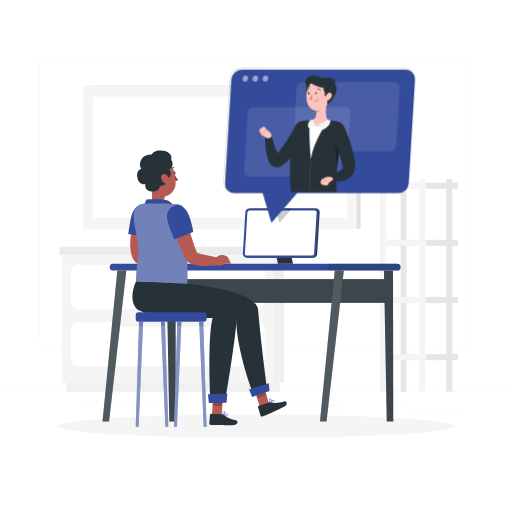
t = 0.00 s
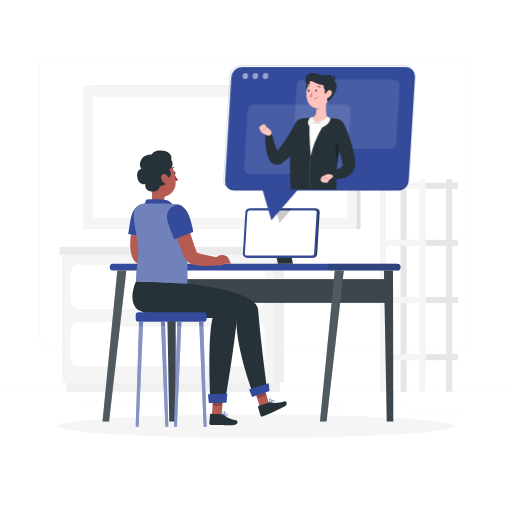
t = 0.19 s
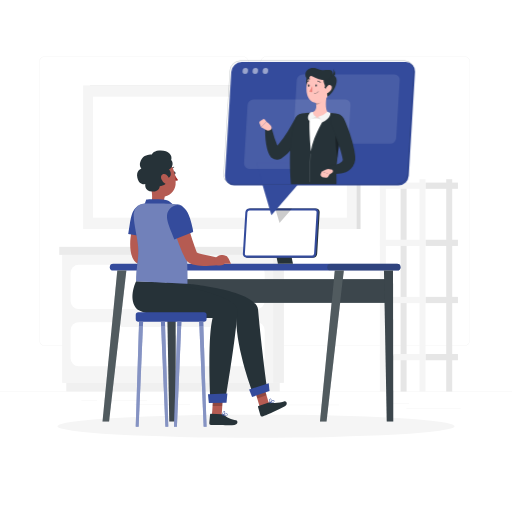
t = 0.56 s
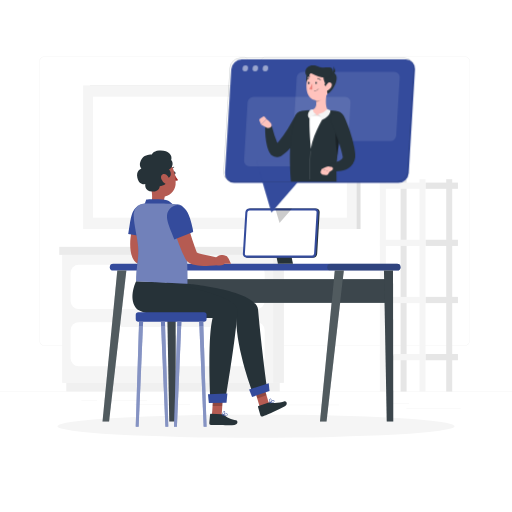
t = 0.75 s
t = 0.94 s: frame unchanged from t = 0.56 s, image omitted
t = 1.31 s: frame unchanged from t = 0.19 s, image omitted

The animated SVG that drew these frames (rendered in a browser with its animation timeline set to each time). Animation: 1 CSS @keyframes rule; one cycle of 1.50 s, repeats indefinitely.

<svg class="animated" id="freepik_stories-telecommuting" xmlns="http://www.w3.org/2000/svg" viewBox="0 0 500 500" version="1.1" xmlns:xlink="http://www.w3.org/1999/xlink" xmlns:svgjs="http://svgjs.com/svgjs"><style>svg#freepik_stories-telecommuting:not(.animated) .animable {opacity: 0;}svg#freepik_stories-telecommuting.animated #freepik--Telecommuting--inject-2 {animation: 1.5s Infinite  linear floating;animation-delay: 0s;}            @keyframes floating {                0% {                    opacity: 1;                    transform: translateY(0px);                }                50% {                    transform: translateY(-10px);                }                100% {                    opacity: 1;                    transform: translateY(0px);                }            }        </style><g id="freepik--background-complete--inject-2" class="animable" style="transform-origin: 250px 226.87px;"><rect y="382.4" width="500" height="0.25" style="fill: rgb(235, 235, 235); transform-origin: 250px 382.525px;" id="el3isrk8hcf4x" class="animable"/><rect x="396.83" y="398.49" width="53.07" height="0.25" style="fill: rgb(235, 235, 235); transform-origin: 423.365px 398.615px;" id="el09i4ahhklagl" class="animable"/><rect x="272.56" y="395.36" width="58.66" height="0.25" style="fill: rgb(235, 235, 235); transform-origin: 301.89px 395.485px;" id="elwatq4srkko" class="animable"/><rect x="380.2" y="393.92" width="19.19" height="0.25" style="fill: rgb(235, 235, 235); transform-origin: 389.795px 394.045px;" id="elacbh5xk5pz5" class="animable"/><rect x="100.47" y="390.89" width="43.19" height="0.25" style="fill: rgb(235, 235, 235); transform-origin: 122.065px 391.015px;" id="elmm1xqhgj998" class="animable"/><rect x="79.46" y="390.89" width="15.44" height="0.25" style="fill: rgb(235, 235, 235); transform-origin: 87.18px 391.015px;" id="eluzhuzs2iv4" class="animable"/><rect x="131.47" y="395.11" width="54.2" height="0.25" style="fill: rgb(235, 235, 235); transform-origin: 158.57px 395.235px;" id="elwihiusik0ym" class="animable"/><path d="M237,337.8H43.91a5.71,5.71,0,0,1-5.7-5.71V60.66A5.71,5.71,0,0,1,43.91,55H237a5.71,5.71,0,0,1,5.71,5.71V332.09A5.71,5.71,0,0,1,237,337.8ZM43.91,55.2a5.46,5.46,0,0,0-5.45,5.46V332.09a5.46,5.46,0,0,0,5.45,5.46H237a5.47,5.47,0,0,0,5.46-5.46V60.66A5.47,5.47,0,0,0,237,55.2Z" style="fill: rgb(235, 235, 235); transform-origin: 140.46px 196.4px;" id="eloql03ut5n9n" class="animable"/><path d="M453.31,337.8H260.21a5.72,5.72,0,0,1-5.71-5.71V60.66A5.72,5.72,0,0,1,260.21,55h193.1A5.71,5.71,0,0,1,459,60.66V332.09A5.71,5.71,0,0,1,453.31,337.8ZM260.21,55.2a5.47,5.47,0,0,0-5.46,5.46V332.09a5.47,5.47,0,0,0,5.46,5.46h193.1a5.47,5.47,0,0,0,5.46-5.46V60.66a5.47,5.47,0,0,0-5.46-5.46Z" style="fill: rgb(235, 235, 235); transform-origin: 356.75px 196.4px;" id="elqiocv9w8gud" class="animable"/><g id="el13fcuhuzs9h"><rect x="266.71" y="248.91" width="10.51" height="125.03" style="fill: rgb(240, 240, 240); transform-origin: 271.965px 311.425px; transform: rotate(180deg);" class="animable"/></g><g id="elsltl7h1i5yf"><rect x="64.75" y="373.94" width="208.44" height="8.33" style="fill: rgb(240, 240, 240); transform-origin: 168.97px 378.105px; transform: rotate(180deg);" class="animable"/></g><rect x="60.71" y="248.91" width="206" height="125.03" style="fill: rgb(245, 245, 245); transform-origin: 163.71px 311.425px;" id="eltxjswkgktn" class="animable"/><g id="el7cakk555xe3"><rect x="269.18" y="241.03" width="10.86" height="7.88" style="fill: rgb(224, 224, 224); transform-origin: 274.61px 244.97px; transform: rotate(180deg);" class="animable"/></g><rect x="57.89" y="241.03" width="211.3" height="7.88" style="fill: rgb(235, 235, 235); transform-origin: 163.54px 244.97px;" id="ely0g5fahjv5l" class="animable"/><rect x="68.97" y="258.61" width="189.47" height="43.13" rx="7.78" style="fill: rgb(255, 255, 255); transform-origin: 163.705px 280.175px;" id="el9v31qng625" class="animable"/><rect x="68.97" y="314.62" width="189.47" height="43.13" rx="7.78" style="fill: rgb(255, 255, 255); transform-origin: 163.705px 336.185px;" id="ela9975f3feg" class="animable"/><g id="elchekkp5gn7v"><rect x="117.16" y="257.3" width="93.1" height="5.91" rx="1.77" style="fill: rgb(245, 245, 245); transform-origin: 163.71px 260.255px; transform: rotate(180deg);" class="animable"/></g><g id="el5ouyoz542gf"><rect x="117.16" y="313.31" width="93.1" height="5.91" rx="1.77" style="fill: rgb(245, 245, 245); transform-origin: 163.71px 316.265px; transform: rotate(180deg);" class="animable"/></g><rect x="415.49" y="289.93" width="31.7" height="6.06" style="fill: rgb(230, 230, 230); transform-origin: 431.34px 292.96px;" id="ela2bz9wmfm0j" class="animable"/><g id="el9lobbfp5jmt"><rect x="391.2" y="175" width="5.85" height="207.4" style="fill: rgb(230, 230, 230); transform-origin: 394.125px 278.7px; transform: rotate(180deg);" class="animable"/></g><g id="elnjnr6dk53vi"><rect x="370.93" y="289.93" width="44.56" height="6.06" style="fill: rgb(245, 245, 245); transform-origin: 393.21px 292.96px; transform: rotate(180deg);" class="animable"/></g><rect x="415.49" y="345.73" width="31.7" height="6.06" style="fill: rgb(230, 230, 230); transform-origin: 431.34px 348.76px;" id="elajqnlx0p8b" class="animable"/><g id="elsqe5fd6d74g"><rect x="370.93" y="345.73" width="44.56" height="6.06" style="fill: rgb(245, 245, 245); transform-origin: 393.21px 348.76px; transform: rotate(180deg);" class="animable"/></g><rect x="415.49" y="178.32" width="31.7" height="6.06" style="fill: rgb(230, 230, 230); transform-origin: 431.34px 181.35px;" id="el3mhqgvfvpa4" class="animable"/><g id="el0g0pdtqksej6"><rect x="370.93" y="178.32" width="44.56" height="6.06" style="fill: rgb(245, 245, 245); transform-origin: 393.21px 181.35px; transform: rotate(180deg);" class="animable"/></g><rect x="415.49" y="234.12" width="31.7" height="6.06" style="fill: rgb(230, 230, 230); transform-origin: 431.34px 237.15px;" id="elvdtng6y110g" class="animable"/><g id="elchdkyyrgu4i"><rect x="370.93" y="234.12" width="44.56" height="6.06" style="fill: rgb(245, 245, 245); transform-origin: 393.21px 237.15px; transform: rotate(180deg);" class="animable"/></g><g id="elkpyo0eszetp"><rect x="435.76" y="175" width="5.85" height="207.4" style="fill: rgb(230, 230, 230); transform-origin: 438.685px 278.7px; transform: rotate(180deg);" class="animable"/></g><g id="elcigvdlv6yr"><rect x="409.64" y="175" width="5.85" height="207.4" style="fill: rgb(245, 245, 245); transform-origin: 412.565px 278.7px; transform: rotate(180deg);" class="animable"/></g><g id="elyajgenen8f"><rect x="370.93" y="175" width="5.85" height="207.4" style="fill: rgb(245, 245, 245); transform-origin: 373.855px 278.7px; transform: rotate(180deg);" class="animable"/></g><g id="elp5fbi8gz8a"><rect x="87.88" y="83.37" width="264.2" height="140.27" style="fill: rgb(224, 224, 224); transform-origin: 219.98px 153.505px; transform: rotate(180deg);" class="animable"/></g><g id="el6nznvy25627"><rect x="81.22" y="83.37" width="267.1" height="140.27" style="fill: rgb(245, 245, 245); transform-origin: 214.77px 153.505px; transform: rotate(180deg);" class="animable"/></g><g id="elmtkfyixl4z"><rect x="155.69" y="29.53" width="118.16" height="247.96" style="fill: rgb(255, 255, 255); transform-origin: 214.77px 153.51px; transform: rotate(90deg);" class="animable"/></g></g><g id="freepik--Shadow--inject-2" class="animable" style="transform-origin: 250px 416.24px;"><ellipse id="freepik--path--inject-2" cx="250" cy="416.24" rx="193.89" ry="11.32" style="fill: rgb(245, 245, 245); transform-origin: 250px 416.24px;" class="animable"/></g><g id="freepik--Desk--inject-2" class="animable" style="transform-origin: 245.635px 307.56px;"><path d="M387.82,264.22H110.54a3.34,3.34,0,0,1-3.33-3.33h0a3.34,3.34,0,0,1,3.33-3.33H387.82a3.34,3.34,0,0,1,3.33,3.33h0A3.34,3.34,0,0,1,387.82,264.22Z" style="fill: rgb(52, 75, 156); transform-origin: 249.18px 260.89px;" id="eldeav5pm9exo" class="animable"/><g id="el5eg806zpzbn"><path d="M387.82,264.22H322.91a3.34,3.34,0,0,1-3.33-3.33h0a3.34,3.34,0,0,1,3.33-3.33h64.91a3.34,3.34,0,0,1,3.33,3.33h0A3.34,3.34,0,0,1,387.82,264.22Z" style="fill: rgb(38, 50, 56); opacity: 0.3; transform-origin: 355.365px 260.89px;" class="animable"/></g><rect x="167.53" y="272.57" width="213.25" height="23.21" style="fill: rgb(38, 50, 56); transform-origin: 274.155px 284.175px;" id="elgh1tvzp56bo" class="animable"/><g id="elne8sq2avt9c"><rect x="167.53" y="272.57" width="213.25" height="23.21" style="fill: rgb(255, 255, 255); opacity: 0.1; transform-origin: 274.155px 284.175px;" class="animable"/></g><polygon points="377.68 411.62 384.06 411.62 383.8 264.22 374.96 264.22 377.68 411.62" style="fill: rgb(38, 50, 56); transform-origin: 379.51px 337.92px;" id="elw4hpiq0faac" class="animable"/><g id="elbal6jay87uf"><polygon points="377.68 411.62 384.06 411.62 383.8 264.22 374.96 264.22 377.68 411.62" style="fill: rgb(255, 255, 255); opacity: 0.1; transform-origin: 379.51px 337.92px;" class="animable"/></g><polygon points="318.88 411.62 312.49 411.62 326.93 264.22 335.77 264.22 318.88 411.62" style="fill: rgb(38, 50, 56); transform-origin: 324.13px 337.92px;" id="el7znidphomfm" class="animable"/><g id="elb4nxhs7syya"><polygon points="318.88 411.62 312.49 411.62 326.93 264.22 335.77 264.22 318.88 411.62" style="fill: rgb(255, 255, 255); opacity: 0.2; transform-origin: 324.13px 337.92px;" class="animable"/></g><polygon points="165.31 411.62 171.69 411.62 171.43 264.22 162.59 264.22 165.31 411.62" style="fill: rgb(38, 50, 56); transform-origin: 167.14px 337.92px;" id="elq9o32kteycj" class="animable"/><g id="elh832wpw6v17"><polygon points="165.31 411.62 171.69 411.62 171.43 264.22 162.59 264.22 165.31 411.62" style="fill: rgb(255, 255, 255); opacity: 0.1; transform-origin: 167.14px 337.92px;" class="animable"/></g><polygon points="106.51 411.62 100.12 411.62 114.56 264.22 123.4 264.22 106.51 411.62" style="fill: rgb(38, 50, 56); transform-origin: 111.76px 337.92px;" id="ell1rqx6c2p5n" class="animable"/><g id="elrq7njrww83"><polygon points="106.51 411.62 100.12 411.62 114.56 264.22 123.4 264.22 106.51 411.62" style="fill: rgb(255, 255, 255); opacity: 0.2; transform-origin: 111.76px 337.92px;" class="animable"/></g><polygon points="286.11 257.56 271.39 257.56 265.5 228.78 280.22 228.78 286.11 257.56" style="fill: rgb(38, 50, 56); transform-origin: 275.805px 243.17px;" id="elkyi5muncr3c" class="animable"/><path d="M305.64,251.63H241.78a3.59,3.59,0,0,1-3.62-3.85l2.44-40.43a4.15,4.15,0,0,1,4.08-3.85h63.87a3.6,3.6,0,0,1,3.62,3.85l-2.44,40.43A4.16,4.16,0,0,1,305.64,251.63Z" style="fill: rgb(38, 50, 56); transform-origin: 275.165px 227.565px;" id="el8kmptiewoll" class="animable"/><path d="M304.64,251.63H240.78a3.59,3.59,0,0,1-3.62-3.85l2.44-40.43a4.15,4.15,0,0,1,4.08-3.85h63.87a3.6,3.6,0,0,1,3.62,3.85l-2.44,40.43A4.16,4.16,0,0,1,304.64,251.63Z" style="fill: rgb(52, 75, 156); transform-origin: 274.165px 227.565px;" id="el1wpvdjwiydr" class="animable"/><path d="M240.77,249.63a1.64,1.64,0,0,1-1.19-.5,1.67,1.67,0,0,1-.43-1.23l2.44-40.43a2.15,2.15,0,0,1,2.09-2h63.87a1.6,1.6,0,0,1,1.62,1.73l-2.44,40.43a2.14,2.14,0,0,1-2.09,2Z" style="fill: rgb(255, 255, 255); transform-origin: 274.161px 227.55px;" id="el3ec01td0wgd" class="animable"/><g id="elgyzmdw3hbfq"><polygon points="268.82 203.5 272.97 217.71 285.29 203.5 268.82 203.5" style="opacity: 0.2; transform-origin: 277.055px 210.605px;" class="animable"/></g></g><g id="freepik--Character--inject-2" class="animable" style="transform-origin: 202.627px 281.879px;"><path d="M169.55,169c.1.77.58,1.35,1.09,1.31s.83-.7.73-1.47-.58-1.35-1.08-1.31S169.46,168.25,169.55,169Z" style="fill: rgb(38, 50, 56); transform-origin: 170.462px 168.92px;" id="el0wzybc4t8mvl" class="animable"/><path d="M170.39,170.15a24.53,24.53,0,0,0,3.46,5.55c-1.1,1.11-3.11.66-3.11.66Z" style="fill: rgb(160, 39, 36); transform-origin: 172.12px 173.3px;" id="el1u1o158k2y5" class="animable"/><path d="M167,166.07a.63.63,0,0,1-.23,0,.47.47,0,0,1-.25-.6,4.41,4.41,0,0,1,3.1-2.69.45.45,0,0,1,.52.37.46.46,0,0,1-.37.53,3.41,3.41,0,0,0-2.4,2.14A.48.48,0,0,1,167,166.07Z" style="fill: rgb(38, 50, 56); transform-origin: 168.318px 164.427px;" id="elzbx970vlv9f" class="animable"/><path d="M146.89,181.07l6,4.6,8.19,6.27a8.48,8.48,0,0,0-.8,3c-.29,2.3-.58,4,4.53,5.41a2.91,2.91,0,0,1,2.18,2.27c.2,1.36-.63,3-5.35,3.81a21.69,21.69,0,0,1-13.33-2.27c-2-1-2-2.2-1.16-4.23C149.67,194.16,148.45,186.8,146.89,181.07Z" style="fill: rgb(181, 91, 82); transform-origin: 156.818px 193.869px;" id="el9gnsammxsk6" class="animable"/><path d="M140,201.75a41.67,41.67,0,0,0,2.84-6.92s15.2-.83,20.22.67,8.14,8,8.14,8Z" style="fill: rgb(52, 75, 156); transform-origin: 155.6px 199.05px;" id="elmatvcku4hk8" class="animable"/><path d="M146.36,213.06c-.37,1.12-.78,2.49-1.17,3.75l-1.13,3.9c-.7,2.6-1.38,5.21-1.91,7.81a74.52,74.52,0,0,0-1.29,7.7,36.54,36.54,0,0,0-.22,7.17,16.17,16.17,0,0,0,.46,3c.06.2.11.42.18.61l.2.54v0s0,0,0,0a2.54,2.54,0,0,0-.16-.28,4.79,4.79,0,0,0-.33-.42,2.39,2.39,0,0,0-.44-.41c-.2-.14-.23-.12-.19-.07a4.91,4.91,0,0,0,.94.53c.45.2,1,.4,1.55.59,1.13.38,2.38.73,3.67,1.07,5.16,1.3,10.79,2.31,16.28,3.48l-.18,6.93a88.26,88.26,0,0,1-8.84.73,85,85,0,0,1-9-.15,43.22,43.22,0,0,1-4.73-.58c-.82-.15-1.67-.32-2.57-.57a15.74,15.74,0,0,1-3-1.11,10.76,10.76,0,0,1-2-1.25,9.1,9.1,0,0,1-1.21-1.16,9.39,9.39,0,0,1-.64-.85c-.1-.17-.21-.34-.3-.51l-.13-.24-.69-1.41c-.21-.47-.38-.93-.56-1.4a28.11,28.11,0,0,1-1.36-5.4c-1-6.95-.21-13.15.83-19.18.56-3,1.22-6,2-8.85.4-1.45.82-2.9,1.27-4.33s.93-2.81,1.51-4.38Z" style="fill: rgb(181, 91, 82); transform-origin: 144.965px 234.033px;" id="elygy87imio2i" class="animable"/><path d="M137.11,200.51c9.45-2.5,15.06,5.24,11.86,18s-4.27,13.24-4.27,13.24l-19.49-3.25C127.61,216,127.42,203.06,137.11,200.51Z" style="fill: rgb(52, 75, 156); transform-origin: 137.542px 215.896px;" id="el5m7uswtsdm7" class="animable"/><path d="M167.64,249.26l-1.47-.13c-4.18,0-4.9,1.14-7.47,3.53l-1,5.26c6.75,3.45,10.37-.34,10.38-.34h6.25l-2.2-5A5.5,5.5,0,0,0,167.64,249.26Z" style="fill: rgb(181, 91, 82); transform-origin: 166.015px 254.25px;" id="el0pxpoi6b6dc" class="animable"/><path d="M144.31,171.12c1.7,9.11,2.23,14.53,7.45,18.6,7.84,6.11,18.64.3,19.7-9.18.95-8.53-2-22-11.42-24.39A12.88,12.88,0,0,0,144.31,171.12Z" style="fill: rgb(181, 91, 82); transform-origin: 157.85px 174.002px;" id="elsh6qiynf1er" class="animable"/><path d="M162.36,174.3c6.5-.52,4.6-7.37,2.59-8.8,3.05-1.16,5.15-6,2.22-9.32,1.72-4.49-3.2-9.9-11.83-9.09-6.3.58-7,3.91-7,3.91s-7.55-.79-10.69,5.44c-2.68,5.34.57,8.19.57,8.19s-5.64,1.64-4.08,9c1.66,7.94,7.76,6.1,7.76,6.1s-1.37,7.28,6.88,7.38c7.13.09,7.22-5.25,7.22-5.25S165.24,181,162.36,174.3Z" style="fill: rgb(38, 50, 56); transform-origin: 151.221px 167.06px;" id="el622gxolvvux" class="animable"/><path d="M157.52,174.83a8.47,8.47,0,0,0,4,4.54c2.38,1.22,4.2-1.31,3.78-3.91-.38-2.33-2.41-5.32-4.92-5.46S156.63,172.41,157.52,174.83Z" style="fill: rgb(181, 91, 82); transform-origin: 161.297px 174.84px;" id="el5w1dwdhhnu9" class="animable"/><polygon points="254.47 400.17 263.36 396.56 257.08 375.21 248.19 378.81 254.47 400.17" style="fill: rgb(181, 91, 82); transform-origin: 255.775px 387.69px;" id="el26tru131ro3" class="animable"/><g id="elmeixv7ccyob"><polygon points="251.24 389.17 260.22 385.87 257.08 375.21 248.19 378.81 251.24 389.17" style="opacity: 0.2; transform-origin: 254.205px 382.19px;" class="animable"/></g><path d="M262.59,393l-10.17,3.53a.68.68,0,0,0-.45.85l2.3,8.22a1.71,1.71,0,0,0,2.15,1.06c3.51-1.3,4.93-2,9.27-3.88a137,137,0,0,0,12.52-6c3.39-2,1.35-5.41-.3-4.85-3.91,1.32-10.32,2.18-13.57,1.06A2.69,2.69,0,0,0,262.59,393Z" style="fill: rgb(38, 50, 56); transform-origin: 265.992px 399.307px;" id="elw000svif" class="animable"/><path d="M183.07,277S250.26,283,252,302.33c3.5,39.33,8.87,77.25,8.87,77.25l-13.67,5s-16.73-43.2-16.51-74c-19.38-5.47-70.34,2.56-78.67-12.39-7.36-13.2-.9-22.68-.9-22.68Z" style="fill: rgb(38, 50, 56); transform-origin: 204.684px 330.045px;" id="ely7r97fmbrk9" class="animable"/><polygon points="246.18 387.69 263.2 381.94 262.46 374.19 243.27 380.37 246.18 387.69" style="fill: rgb(52, 75, 156); transform-origin: 253.235px 380.94px;" id="el0tzw2aw2jg5" class="animable"/><path d="M266.34,393.41a11.61,11.61,0,0,1-2.52.51.22.22,0,0,1-.22-.11.23.23,0,0,1,0-.24c.22-.3,2.18-2.94,3.43-2.9a.87.87,0,0,1,.7.43,1.23,1.23,0,0,1,.13,1.24A2.6,2.6,0,0,1,266.34,393.41Zm-2,0c1.73-.24,2.91-.7,3.18-1.27a.78.78,0,0,0-.11-.8.39.39,0,0,0-.34-.22C266.35,391.09,265.11,392.38,264.29,393.41Z" style="fill: rgb(52, 75, 156); transform-origin: 265.768px 392.296px;" id="ely6g0dp2cqvc" class="animable"/><path d="M263.87,393.91a.2.2,0,0,1-.11,0,.23.23,0,0,1-.17-.13c0-.11-1.15-2.64-.55-3.84a1.13,1.13,0,0,1,.79-.6.85.85,0,0,1,1,.37c.55.92-.14,3.27-.85,4.12A.23.23,0,0,1,263.87,393.91Zm0-4.1a.67.67,0,0,0-.39.35c-.36.71.08,2.23.41,3.08.55-.94.95-2.69.59-3.29-.07-.11-.19-.24-.51-.17Z" style="fill: rgb(52, 75, 156); transform-origin: 263.948px 391.607px;" id="el6xbv0aanoj6" class="animable"/><polygon points="206.9 406.52 216.4 406.07 217.95 383.64 208.45 384.09 206.9 406.52" style="fill: rgb(181, 91, 82); transform-origin: 212.425px 395.08px;" id="el2zlen47lg17" class="animable"/><path d="M216.62,404.45l-10.76-.34a.68.68,0,0,0-.73.63l-.79,8.49A1.71,1.71,0,0,0,206,415c3.75.05,5.54-.11,10.27,0,2.91.09,8.64.52,12.63,0s3.38-4.43,1.64-4.58c-4.11-.33-9.62-3.17-12.25-5.38A2.65,2.65,0,0,0,216.62,404.45Z" style="fill: rgb(38, 50, 56); transform-origin: 218.113px 409.68px;" id="el2iqwouk4c0a" class="animable"/><path d="M220,406.22a12.12,12.12,0,0,1-2.54-.42.22.22,0,0,1-.07-.4c.31-.21,3.08-2,4.24-1.48a.85.85,0,0,1,.5.65,1.23,1.23,0,0,1-.32,1.2A2.52,2.52,0,0,1,220,406.22Zm-1.92-.73c1.7.4,3,.39,3.43,0a.81.81,0,0,0,.18-.8.41.41,0,0,0-.24-.32C220.79,404.07,219.17,404.82,218,405.49Z" style="fill: rgb(52, 75, 156); transform-origin: 219.731px 405.034px;" id="el3qicfuejd6t" class="animable"/><path d="M217.47,405.81a.23.23,0,0,1-.11,0,.24.24,0,0,1-.11-.19c0-.11-.13-2.87.86-3.77a1.08,1.08,0,0,1,1-.28.85.85,0,0,1,.79.7c.18,1.05-1.31,3-2.28,3.54A.2.2,0,0,1,217.47,405.81ZM218.9,402a.64.64,0,0,0-.49.18c-.59.53-.72,2.11-.72,3,.85-.68,1.85-2.17,1.73-2.86,0-.13-.1-.28-.42-.33Z" style="fill: rgb(52, 75, 156); transform-origin: 218.58px 403.683px;" id="el4afzrthhvl8" class="animable"/><g id="elz6jec1e8mfb"><polygon points="208.45 384.09 217.96 383.64 217.06 396.47 207.59 396.46 208.45 384.09" style="opacity: 0.2; transform-origin: 212.775px 390.055px;" class="animable"/></g><path d="M160.75,275.93S233.15,287,232,303.67c-2.07,30-12.13,88.63-12.13,88.63l-14.26.2s-3.37-60.14,2-82.06c-17.81,0-68.05-.62-74.9-9.77-7.58-10.11.21-26,.21-26Z" style="fill: rgb(38, 50, 56); transform-origin: 180.704px 333.585px;" id="eloo0xb7tasmh" class="animable"/><polygon points="203.93 393.62 221.19 393.35 222.04 384.23 203.1 384.97 203.93 393.62" style="fill: rgb(52, 75, 156); transform-origin: 212.57px 388.925px;" id="el7ntxv9mhrk9" class="animable"/><path d="M173.5,199.5c-5.83-1.14-32.12-.81-32.12-.81A10.5,10.5,0,0,0,130.66,208c-.92,8.11,4.23,26.23,4.41,35.47.22,11.35-1.95,15.95-2.17,31.23L183.07,277c0-30.73-1.34-56.17-2.55-68.37C180.09,204.34,179.33,200.63,173.5,199.5Z" style="fill: rgb(52, 75, 156); transform-origin: 156.81px 237.823px;" id="eljfl2thdfe7h" class="animable"/><g id="elmghz18lzat"><path d="M173.5,199.5c-5.83-1.14-32.12-.81-32.12-.81A10.5,10.5,0,0,0,130.66,208c-.92,8.11,4.23,26.23,4.41,35.47.22,11.35-1.95,15.95-2.17,31.23L183.07,277c0-30.73-1.34-56.17-2.55-68.37C180.09,204.34,179.33,200.63,173.5,199.5Z" style="fill: rgb(255, 255, 255); opacity: 0.3; transform-origin: 156.81px 237.823px;" class="animable"/></g><path d="M180.37,209.18c1.57,5.4,3.15,10.95,4.78,16.37s3.3,10.87,5.18,16c.46,1.31,1,2.53,1.44,3.79l.77,1.77.1.22,0,.11,0,.06v0l0-.07a3.78,3.78,0,0,0-.64-.84c-.34-.33-.47-.36-.5-.36a2.49,2.49,0,0,0,.76.47,12.43,12.43,0,0,0,1.51.61c1.13.39,2.4.74,3.69,1.09,5.23,1.33,10.94,2.35,16.5,3.54l-.18,6.93a85,85,0,0,1-9,.73,80.17,80.17,0,0,1-9.14-.17,43,43,0,0,1-4.82-.62c-.84-.16-1.71-.36-2.65-.63a14.7,14.7,0,0,1-3.2-1.32,10.37,10.37,0,0,1-2.2-1.69,8.25,8.25,0,0,1-1.28-1.72l-.34-.63-1.13-2.14c-.66-1.4-1.38-2.81-2-4.2-1.23-2.81-2.31-5.59-3.39-8.38s-2-5.58-2.93-8.38c-1.85-5.63-3.52-11.2-5-17Z" style="fill: rgb(181, 91, 82); transform-origin: 190.33px 234.42px;" id="el7yb1qkl2505" class="animable"/><path d="M166.12,203.61c6.86-7,15.63-3.18,19.4,9.46s3.09,13.56,3.09,13.56l-18.43,7.15C165.83,221.74,159.1,210.74,166.12,203.61Z" style="fill: rgb(52, 75, 156); transform-origin: 175.866px 216.961px;" id="elpxwhjascyjb" class="animable"/><path d="M218.86,249.26l-1.47-.13c-4.18,0-4.89,1.14-7.46,3.53l-1,5.26c6.75,3.45,10.37-.34,10.37-.34h6.26l-2.21-5A5.48,5.48,0,0,0,218.86,249.26Z" style="fill: rgb(181, 91, 82); transform-origin: 217.245px 254.25px;" id="elxzv08onv8a" class="animable"/><g id="elxm5u23tsz8"><rect x="132.55" y="304.87" width="69.18" height="9.22" rx="2.55" style="fill: rgb(52, 75, 156); transform-origin: 167.14px 309.48px; transform: rotate(180deg);" class="animable"/></g><polygon points="135.39 416.75 132.55 416.75 135.82 314.09 139.75 314.09 135.39 416.75" style="fill: rgb(52, 75, 156); transform-origin: 136.15px 365.42px;" id="el6isfmxk33rt" class="animable"/><g id="elyitcwdmuszo"><polygon points="135.39 416.75 132.55 416.75 135.82 314.09 139.75 314.09 135.39 416.75" style="fill: rgb(255, 255, 255); opacity: 0.4; transform-origin: 136.15px 365.42px;" class="animable"/></g><polygon points="161.51 416.75 164.35 416.75 161.09 314.09 157.16 314.09 161.51 416.75" style="fill: rgb(52, 75, 156); transform-origin: 160.755px 365.42px;" id="elyaeizsz96uh" class="animable"/><g id="elkbv0p7md608"><polygon points="161.51 416.75 164.35 416.75 161.09 314.09 157.16 314.09 161.51 416.75" style="fill: rgb(255, 255, 255); opacity: 0.4; transform-origin: 160.755px 365.42px;" class="animable"/></g><polygon points="172.77 416.75 169.93 416.75 173.2 314.09 177.13 314.09 172.77 416.75" style="fill: rgb(52, 75, 156); transform-origin: 173.53px 365.42px;" id="elw641r29qm8l" class="animable"/><g id="elswjvjsiexu"><polygon points="172.77 416.75 169.93 416.75 173.2 314.09 177.13 314.09 172.77 416.75" style="fill: rgb(255, 255, 255); opacity: 0.4; transform-origin: 173.53px 365.42px;" class="animable"/></g><polygon points="198.89 416.75 201.73 416.75 198.47 314.09 194.54 314.09 198.89 416.75" style="fill: rgb(52, 75, 156); transform-origin: 198.135px 365.42px;" id="elyogg2va0ix" class="animable"/><g id="elttty1c8e85q"><polygon points="198.89 416.75 201.73 416.75 198.47 314.09 194.54 314.09 198.89 416.75" style="fill: rgb(255, 255, 255); opacity: 0.4; transform-origin: 198.135px 365.42px;" class="animable"/></g><g id="el2do5v85muu5"><g style="opacity: 0.3; transform-origin: 167.145px 316.27px;" class="animable"><polygon points="135.82 314.09 139.75 314.09 139.56 318.45 135.68 318.45 135.82 314.09" style="fill: rgb(52, 75, 156); transform-origin: 137.715px 316.27px;" id="elefka6qvkrtu" class="animable"/><polygon points="161.22 318.45 157.34 318.45 157.16 314.09 161.08 314.09 161.22 318.45" style="fill: rgb(52, 75, 156); transform-origin: 159.19px 316.27px;" id="elv5q3si4ylu8" class="animable"/><polygon points="177.12 314.09 176.94 318.45 173.06 318.45 173.2 314.09 177.12 314.09" style="fill: rgb(52, 75, 156); transform-origin: 175.09px 316.27px;" id="elpvzo4bfwz6d" class="animable"/><polygon points="198.61 318.45 194.72 318.45 194.54 314.09 198.47 314.09 198.61 318.45" style="fill: rgb(52, 75, 156); transform-origin: 196.575px 316.27px;" id="elnekfk34psin" class="animable"/></g></g></g><g id="freepik--Telecommuting--inject-2" class="animable animator-active" style="transform-origin: 311.81px 142.1px;"><path d="M389,188.61H228.83a9,9,0,0,1-9.07-9.65l6.11-101.37a10.42,10.42,0,0,1,10.24-9.65H396.24a9,9,0,0,1,9.07,9.65L399.19,179A10.41,10.41,0,0,1,389,188.61Z" style="fill: rgb(52, 75, 156); transform-origin: 312.535px 128.275px;" id="el1qcmyczymvji" class="animable"/><polygon points="250.26 167.18 265.03 217.71 308.85 167.18 250.26 167.18" style="fill: rgb(52, 75, 156); transform-origin: 279.555px 192.445px;" id="el5j9gs19yuk7" class="animable"/><g id="el5xi7vzvcn3w"><path d="M381.19,147.82H291.43a5.05,5.05,0,0,1-5.09-5.41l3.43-56.82a5.84,5.84,0,0,1,5.74-5.41h89.76a5,5,0,0,1,5.09,5.41l-3.43,56.82A5.84,5.84,0,0,1,381.19,147.82Z" style="fill: rgb(255, 255, 255); opacity: 0.1; transform-origin: 338.352px 114px;" class="animable"/></g><g id="elzuhbq1jxewg"><path d="M333.17,172.33H243.4a5.05,5.05,0,0,1-5.08-5.41l3.43-56.82a5.84,5.84,0,0,1,5.73-5.41h89.77a5,5,0,0,1,5.08,5.41l-3.43,56.82A5.84,5.84,0,0,1,333.17,172.33Z" style="fill: rgb(255, 255, 255); opacity: 0.1; transform-origin: 290.327px 138.51px;" class="animable"/></g><g id="elor3cex84dq"><g style="opacity: 0.5; transform-origin: 249.38px 76.76px;" class="animable"><path d="M242.21,76.76a3.08,3.08,0,0,1-2.87,3,2.6,2.6,0,0,1-2.44-3,3.1,3.1,0,0,1,2.87-3A2.6,2.6,0,0,1,242.21,76.76Z" style="fill: rgb(255, 255, 255); transform-origin: 239.555px 76.76px;" id="elcc6kozm63vt" class="animable"/><path d="M252,76.76a3.09,3.09,0,0,1-2.87,3,2.6,2.6,0,0,1-2.45-3,3.1,3.1,0,0,1,2.87-3A2.61,2.61,0,0,1,252,76.76Z" style="fill: rgb(255, 255, 255); transform-origin: 249.339px 76.76px;" id="elisfnfuyr8tg" class="animable"/><path d="M261.86,76.76a3.08,3.08,0,0,1-2.87,3,2.6,2.6,0,0,1-2.44-3,3.1,3.1,0,0,1,2.87-3A2.6,2.6,0,0,1,261.86,76.76Z" style="fill: rgb(255, 255, 255); transform-origin: 259.205px 76.76px;" id="el886c3zda4sm" class="animable"/></g></g><g id="elcmdlr9n6rk7"><path d="M387.76,187.67H227.63a9.27,9.27,0,0,1-9.32-9.92l6.12-101.37a10.66,10.66,0,0,1,10.48-9.89H395a9.27,9.27,0,0,1,9.32,9.92l-6.11,101.37A10.67,10.67,0,0,1,387.76,187.67ZM234.91,67a10.15,10.15,0,0,0-10,9.42l-6.12,101.37a8.75,8.75,0,0,0,8.82,9.39H387.76a10.16,10.16,0,0,0,10-9.42l6.11-101.37A8.77,8.77,0,0,0,395,67Z" style="fill: rgb(38, 50, 56); opacity: 0.3; transform-origin: 311.315px 127.08px;" class="animable"/></g><path d="M301.05,128.41c-.68,1.44-1.3,2.67-2,4s-1.4,2.53-2.12,3.78c-1.47,2.49-3,5-4.64,7.34q-1.24,1.8-2.54,3.57c-.91,1.16-1.77,2.34-2.74,3.47a70.23,70.23,0,0,1-6.11,6.64c-.55.54-1.15,1-1.73,1.57a19.44,19.44,0,0,1-1.82,1.51l-1.92,1.45-.59.41a8,8,0,0,1-.81.45,8.16,8.16,0,0,1-1.72.6,8.12,8.12,0,0,1-6.81-1.48,8.54,8.54,0,0,1-1.29-1.26l-.27-.36-.13-.18-.05-.08-.18-.32-.72-1.3c-.22-.42-.37-.82-.55-1.23a32.39,32.39,0,0,1-1.54-4.65,62.21,62.21,0,0,1-1.46-8.79,75.88,75.88,0,0,1-.38-8.68,3.45,3.45,0,0,1,6.76-.88l0,.12a127.44,127.44,0,0,0,4.91,15,23.84,23.84,0,0,0,1.55,3c.13.2.26.44.39.61l.38.46.09.12,0,0-.05-.08-.11-.15a3.12,3.12,0,0,0-.54-.55,3.56,3.56,0,0,0-1.36-.68,3.65,3.65,0,0,0-1.51,0,3.48,3.48,0,0,0-.75.25c-.13,0-.24.13-.36.19s-.3.21-.17.1l1.25-1.22c.42-.38.83-.84,1.24-1.28s.83-.87,1.23-1.34A104.94,104.94,0,0,0,280.86,136c1.37-2.23,2.72-4.5,4-6.8l1.93-3.46,1.83-3.38.1-.18a6.9,6.9,0,0,1,12.31,6.21Z" style="fill: rgb(38, 50, 56); transform-origin: 280.283px 141.029px;" id="elqt1w0n9vllq" class="animable"/><path d="M259.87,134.43,255,131.64l5.24-5.35a29.91,29.91,0,0,1,4.25,3.83,2.84,2.84,0,0,1-.8,4.49h0A4.13,4.13,0,0,1,259.87,134.43Z" style="fill: rgb(255, 195, 189); transform-origin: 260.132px 130.642px;" id="elc1gfxovrdz" class="animable"/><path d="M253.89,125.91l2.65-1.89a1.62,1.62,0,0,1,2.25.34l1.45,1.93L255,131.64l-1.65-3.76A1.62,1.62,0,0,1,253.89,125.91Z" style="fill: rgb(255, 195, 189); transform-origin: 256.726px 127.675px;" id="elfvghmz5pdno" class="animable"/><path d="M290.56,123.93a7.43,7.43,0,0,1,5.78-5.15,45.29,45.29,0,0,1,5.89-.9,157.35,157.35,0,0,1,17.89.32c3.12.21,6.31.65,8.85,1.07h.09a5.15,5.15,0,0,1,4.24,5.91c-1.25,7.22-4.92,19.78-5.32,31.63-.53,15.56-.29,24.52-.56,28.27l-40.05-.77C284.58,146.28,288.05,132.54,290.56,123.93Z" style="fill: rgb(255, 255, 255); transform-origin: 309.852px 151.42px;" id="elxjbu58gkvx" class="animable"/><path d="M330.13,118.68H330c-2.68-.44-6-.91-9.33-1.13l-1.78-.1c-1.75,7.24-12.18,19.42-15.34,37.88-1.22-15.43-2.16-31.56-.37-37.85a79.61,79.61,0,0,0-8.46.71,8.61,8.61,0,0,0-6.34,5.9c-2.46,7.24-7.16,23.46-4.27,63.34h44.51c.29-4-.75-12.4.86-25.33,1.55-12.52,3.78-29.56,5.09-37.17A5.44,5.44,0,0,0,330.13,118.68Z" style="fill: rgb(38, 50, 56); transform-origin: 308.922px 152.44px;" id="el7vr5p9sbr8o" class="animable"/><g id="elnbesa41mxze"><path d="M302.6,185.35a.26.26,0,0,1-.27-.24c-.94-11.25.82-27.4.84-27.57a.26.26,0,0,1,.29-.23.27.27,0,0,1,.24.29c0,.16-1.78,16.27-.84,27.46a.26.26,0,0,1-.24.29Z" style="fill: rgb(255, 255, 255); opacity: 0.2; transform-origin: 302.877px 171.329px;" class="animable"/></g><g id="elgble337adou"><path d="M328.56,134.51c-1.65,7.48-.77,17.84,1,27.29,1.31-10.61,3.1-24.38,4.41-32.9C332.14,127.68,329.87,128.54,328.56,134.51Z" style="opacity: 0.3; transform-origin: 330.827px 145.111px;" class="animable"/></g><path d="M303.08,117.83c5.19-1.14,6.09-4.34,5.72-7.88a22.49,22.49,0,0,0-.43-2.63l6.48-5.3,4.77-3.88c-1.3,5.74-2.73,16.21,1.19,20.12,0,0-3.2,5.25-12.1,4.61C301.19,122.33,303.08,117.83,303.08,117.83Z" style="fill: rgb(255, 195, 189); transform-origin: 311.839px 110.532px;" id="elaiq7bgoiv7" class="animable"/><polygon points="310.97 121.55 309.53 122.91 314.13 124.64 313.53 122.89 310.97 121.55" style="fill: rgb(224, 224, 224); transform-origin: 311.83px 123.095px;" id="ela4covnaqbck" class="animable"/><path d="M314.49,127.08s-1.81-4.57-3.52-5.54a19,19,0,0,0,8.91-4.93l2.73,1.09S323.47,123,314.49,127.08Z" style="fill: rgb(245, 245, 245); transform-origin: 316.801px 121.845px;" id="el0ph3fz5wda1g" class="animable"/><polygon points="308.45 121.19 309.53 122.91 304.69 123.33 305.66 121.8 308.45 121.19" style="fill: rgb(224, 224, 224); transform-origin: 307.11px 122.26px;" id="elkr4m9fu74vp" class="animable"/><path d="M302.26,125.79a21.79,21.79,0,0,1,6.19-4.6c-2.63-.78-2.79-4.4-2.79-4.4l-2.55.49S298.43,121.83,302.26,125.79Z" style="fill: rgb(245, 245, 245); transform-origin: 304.602px 121.29px;" id="el310fnce3gi4" class="animable"/><g id="ele8wv47japr6"><path d="M308.37,107.31a23,23,0,0,1,.43,2.64c2.42-.44,5.66-3,6-5.45a11.22,11.22,0,0,0,.07-2.48Z" style="opacity: 0.2; transform-origin: 311.639px 105.985px;" class="animable"/></g><path d="M300.5,81.14c-2.32,2.85-2.1,13.16,2.81,13.28S304.72,75.94,300.5,81.14Z" style="fill: rgb(38, 50, 56); transform-origin: 302.388px 87.3214px;" id="elktlsaq2t3h" class="animable"/><path d="M321.65,88.64c-.49,7.81-.39,12.4-4.33,16.44-5.92,6.07-15.52,2.58-17.37-5.19-1.65-7-.57-18.59,7.06-21.76A10.53,10.53,0,0,1,321.65,88.64Z" style="fill: rgb(255, 195, 189); transform-origin: 310.483px 92.7238px;" id="el7l2nww5hil2" class="animable"/><path d="M317.81,82.14c-4.91,4.87,1.47,8.44-1,11.06,4.63,2.42,2.93,4.2,2.93,4.2a6.08,6.08,0,0,0,0,4.12c5.22-1.34,14.91-18.68,4.33-21.34C317.74,83,317.81,82.14,317.81,82.14Z" style="fill: rgb(38, 50, 56); transform-origin: 322.353px 90.85px;" id="el4fknsw0b0vg" class="animable"/><path d="M319.82,85.64c-4.65.72-10.5-1.5-14.13-3.38s-4.16,1.67-2.82,2.75c-2.33.08-5.28-1.76-4.55-5.87.67-3.75,5.58-7.3,12.57-4.13,4.95,2.24,11.05-.71,13.43,1.88S322.92,85.15,319.82,85.64Z" style="fill: rgb(38, 50, 56); transform-origin: 311.638px 79.7813px;" id="el3i7qf23ib6r" class="animable"/><path d="M323,80.55c3.12-.41,3.25-2.38,2.38-5.83,3.37,4.79,2,6.26,0,7.42C323.15,81.39,323,80.55,323,80.55Z" style="fill: rgb(38, 50, 56); transform-origin: 325.213px 78.43px;" id="el72wndu4wzdx" class="animable"/><path d="M323.75,94.63a7.14,7.14,0,0,1-3.41,3.49c-1.93.87-2.91-.91-2.39-3,.47-1.89,2-4.61,4-4.59S324.62,92.7,323.75,94.63Z" style="fill: rgb(255, 195, 189); transform-origin: 320.968px 94.4379px;" id="ely8ivl3g8ol" class="animable"/><path d="M309.46,91c0,.63-.34,1.15-.75,1.16S308,91.65,308,91s.34-1.15.75-1.15S309.46,90.36,309.46,91Z" style="fill: rgb(38, 50, 56); transform-origin: 308.73px 91.0051px;" id="el92asv2kmyf" class="animable"/><path d="M302.3,91.06c0,.64-.34,1.15-.76,1.16s-.75-.51-.74-1.15.33-1.15.75-1.15S302.3,90.43,302.3,91.06Z" style="fill: rgb(38, 50, 56); transform-origin: 301.55px 91.0701px;" id="el1kysm356obp" class="animable"/><path d="M305,91.28a23,23,0,0,1-3,5.46,3.65,3.65,0,0,0,3,.55Z" style="fill: rgb(237, 132, 126); transform-origin: 303.5px 94.3416px;" id="elz549zzri3" class="animable"/><path d="M307.52,99a5.27,5.27,0,0,0,3.67-2.13.18.18,0,1,0-.31-.2,5.1,5.1,0,0,1-4.1,2,.18.18,0,0,0-.18.19.18.18,0,0,0,.19.18C307.05,99,307.29,99,307.52,99Z" style="fill: rgb(38, 50, 56); transform-origin: 308.91px 97.8125px;" id="elc9mva330zgs" class="animable"/><path d="M312.93,88.47a.28.28,0,0,0,.17-.07.36.36,0,0,0,.07-.52,3.68,3.68,0,0,0-3-1.52.36.36,0,0,0-.33.4.39.39,0,0,0,.41.35,2.86,2.86,0,0,1,2.37,1.22A.37.37,0,0,0,312.93,88.47Z" style="fill: rgb(38, 50, 56); transform-origin: 311.544px 87.4152px;" id="elk2fqtyzq3dl" class="animable"/><path d="M299.4,88.78a.37.37,0,0,0,.28-.2,3,3,0,0,1,2.11-1.72.35.35,0,0,0,.31-.42.39.39,0,0,0-.42-.32h0A3.74,3.74,0,0,0,299,88.24a.38.38,0,0,0,.17.5A.45.45,0,0,0,299.4,88.78Z" style="fill: rgb(38, 50, 56); transform-origin: 300.536px 87.4501px;" id="elhi1xwb14wob" class="animable"/><path d="M335.76,123.2c1.22,2.57,2.24,5,3.24,7.5s1.89,5.05,2.78,7.6A127.64,127.64,0,0,1,346,154.18c.23,1.39.49,2.75.66,4.18l.13,1.06.07.53,0,.27,0,.37a16.2,16.2,0,0,1,0,3.11,14,14,0,0,1-2.27,6.33,14.19,14.19,0,0,1-4.54,4.25,19,19,0,0,1-4.82,2,25.75,25.75,0,0,1-4.6.82,32.9,32.9,0,0,1-8.79-.35,3.44,3.44,0,0,1-.18-6.75l.36-.08c1-.23,2.31-.51,3.43-.81s2.26-.65,3.32-1a14.8,14.8,0,0,0,5.05-2.8,3.32,3.32,0,0,0,.87-1.32,2.72,2.72,0,0,0,0-1.07,6.73,6.73,0,0,0-.15-.8l-.36-1.63c-.23-1.14-.56-2.32-.86-3.48-.62-2.35-1.32-4.7-2.12-7.06s-1.62-4.71-2.49-7.06-1.79-4.7-2.72-7-1.91-4.72-2.84-6.91l0-.1a6.89,6.89,0,0,1,12.58-5.64Z" style="fill: rgb(38, 50, 56); transform-origin: 332.952px 148.206px;" id="eljyws5drs1qi" class="animable"/><path d="M318.68,172.88,314.27,175l7.62,2.71s5.08-1.62,2.62-4.44l-1.37-.43C320.94,172.12,319.86,172.2,318.68,172.88Z" style="fill: rgb(255, 195, 189); transform-origin: 319.726px 175.022px;" id="el2fivwxj1glr" class="animable"/><path d="M314.86,180.38l3.35.64a2.34,2.34,0,0,0,2.46-1.15l1.22-2.19L314.27,175l-1,2.09A2.32,2.32,0,0,0,314.86,180.38Z" style="fill: rgb(255, 195, 189); transform-origin: 317.461px 178.029px;" id="el6o7fnk2jjqo" class="animable"/></g><defs>     <filter id="active" height="200%">         <feMorphology in="SourceAlpha" result="DILATED" operator="dilate" radius="2"/>                <feFlood flood-color="#32DFEC" flood-opacity="1" result="PINK"/>        <feComposite in="PINK" in2="DILATED" operator="in" result="OUTLINE"/>        <feMerge>            <feMergeNode in="OUTLINE"/>            <feMergeNode in="SourceGraphic"/>        </feMerge>    </filter>    <filter id="hover" height="200%">        <feMorphology in="SourceAlpha" result="DILATED" operator="dilate" radius="2"/>                <feFlood flood-color="#ff0000" flood-opacity="0.5" result="PINK"/>        <feComposite in="PINK" in2="DILATED" operator="in" result="OUTLINE"/>        <feMerge>            <feMergeNode in="OUTLINE"/>            <feMergeNode in="SourceGraphic"/>        </feMerge>            <feColorMatrix type="matrix" values="0   0   0   0   0                0   1   0   0   0                0   0   0   0   0                0   0   0   1   0 "/>    </filter></defs></svg>